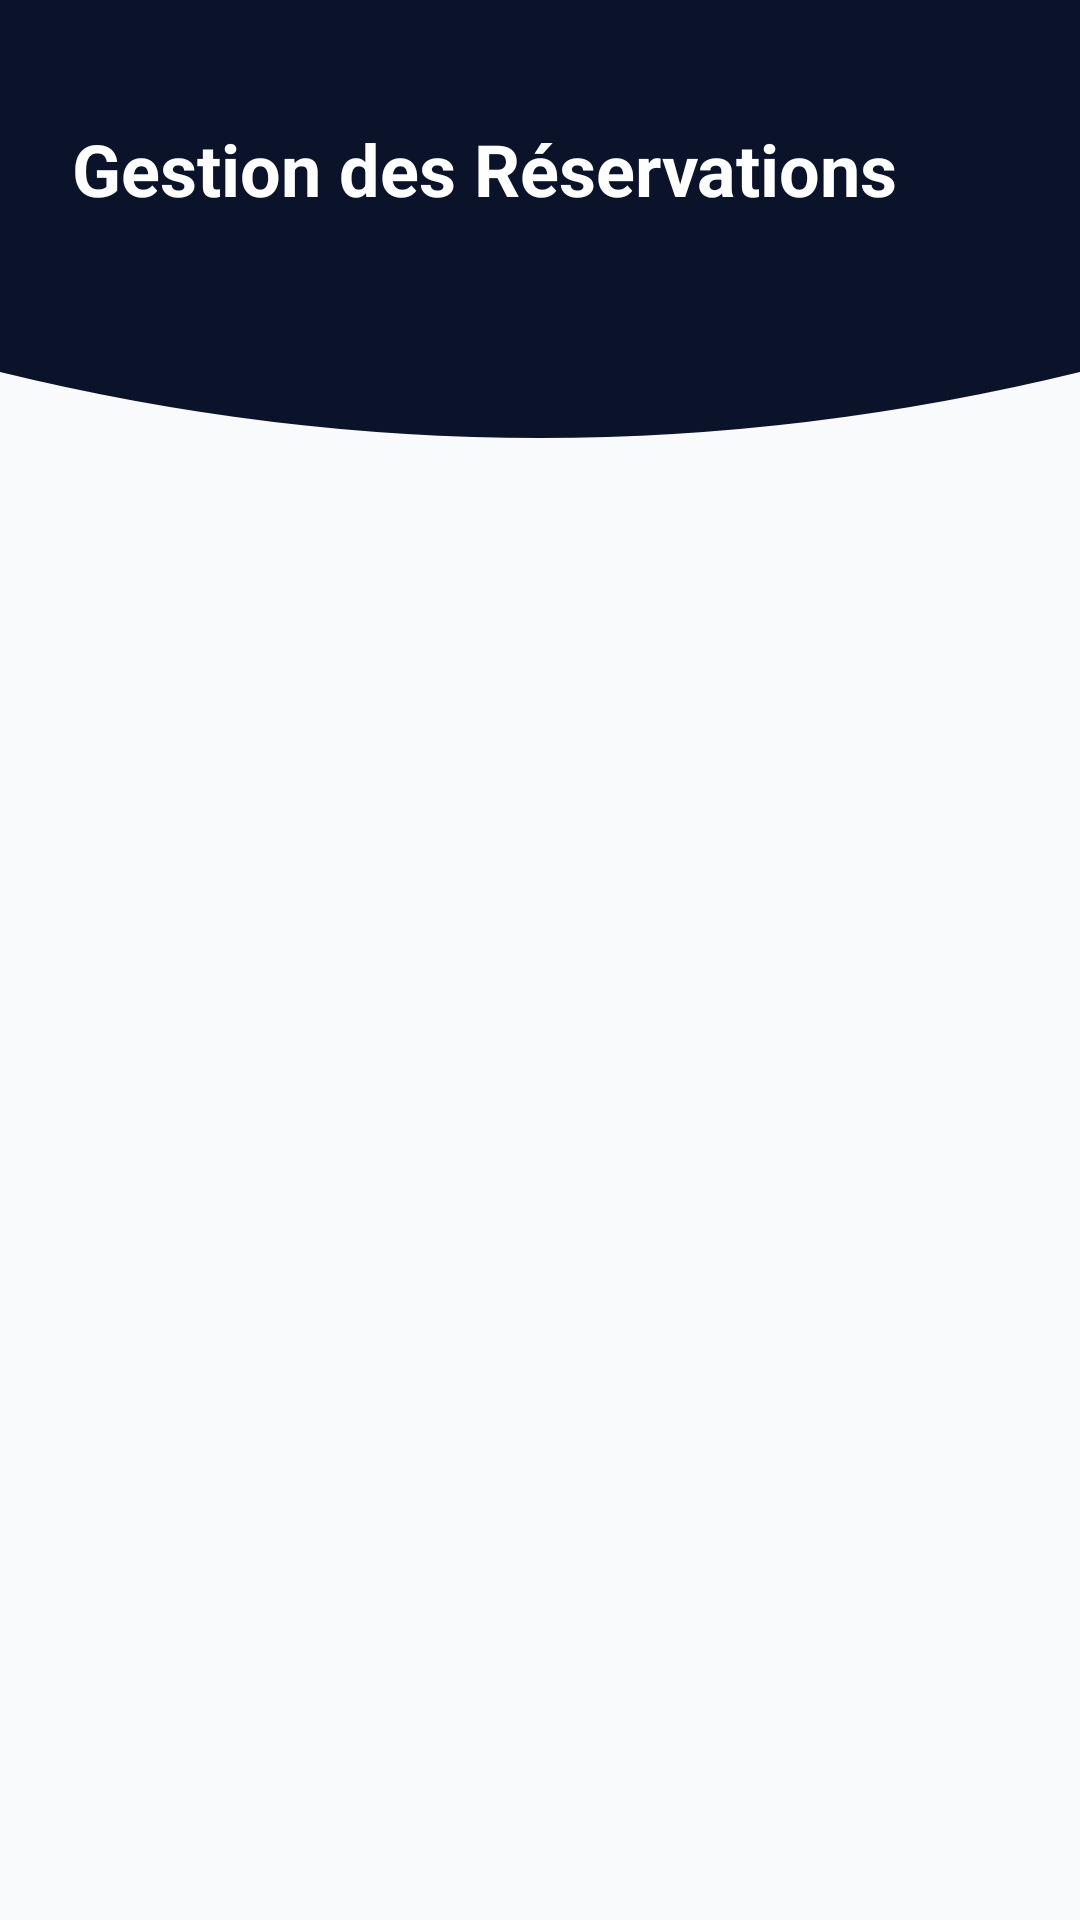

Here is an Android app screen rendered from its layout file. Give the layout XML and the strings, colors and styles it references.
<!-- AndroidManifest.xml: application theme Theme.Fieldify -->
<!-- res/layout/fragment_manager_requests.xml -->
<?xml version="1.0" encoding="utf-8"?>
<androidx.constraintlayout.widget.ConstraintLayout xmlns:android="http://schemas.android.com/apk/res/android"
    xmlns:app="http://schemas.android.com/apk/res-auto"
    xmlns:tools="http://schemas.android.com/tools"
    android:layout_width="match_parent"
    android:layout_height="match_parent"
    android:background="#F8FAFC">

    
    <View
        android:id="@+id/view_mgr_req_header_bg"
        android:layout_width="0dp"
        android:layout_height="160dp"
        android:background="@drawable/bg_header_curved_login"
        app:layout_constraintEnd_toEndOf="parent"
        app:layout_constraintStart_toStartOf="parent"
        app:layout_constraintTop_toTopOf="parent" />

    
    <TextView
        android:id="@+id/tv_mgr_req_title"
        android:layout_width="wrap_content"
        android:layout_height="wrap_content"
        android:layout_marginStart="24dp"
        android:layout_marginTop="40dp"
        android:text="Gestion des Réservations"
        android:textColor="@color/white"
        android:textSize="24sp"
        android:textStyle="bold"
        app:layout_constraintStart_toStartOf="parent"
        app:layout_constraintTop_toTopOf="parent" />

    
    <androidx.recyclerview.widget.RecyclerView
        android:id="@+id/rv_manager_requests"
        android:layout_width="0dp"
        android:layout_height="0dp"
        android:layout_marginTop="20dp"
        android:clipToPadding="false"
        android:paddingStart="20dp"
        android:paddingTop="4dp"
        android:paddingEnd="20dp"
        android:paddingBottom="80dp"
        app:layoutManager="androidx.recyclerview.widget.LinearLayoutManager"
        app:layout_constraintBottom_toBottomOf="parent"
        app:layout_constraintEnd_toEndOf="parent"
        app:layout_constraintStart_toStartOf="parent"
        app:layout_constraintTop_toBottomOf="@+id/view_mgr_req_header_bg"
        tools:listitem="@layout/item_manager_request" />

    
    <TextView
        android:id="@+id/tv_empty_manager_requests"
        android:layout_width="wrap_content"
        android:layout_height="wrap_content"
        android:text="Aucune demande de réservation."
        android:textColor="@color/text_secondary"
        android:textSize="15sp"
        android:visibility="gone"
        app:layout_constraintBottom_toBottomOf="parent"
        app:layout_constraintEnd_toEndOf="parent"
        app:layout_constraintStart_toStartOf="parent"
        app:layout_constraintTop_toBottomOf="@+id/view_mgr_req_header_bg" />

</androidx.constraintlayout.widget.ConstraintLayout>
<!-- res/layout/item_manager_request.xml (included above) -->
<?xml version="1.0" encoding="utf-8"?>
<androidx.cardview.widget.CardView xmlns:android="http://schemas.android.com/apk/res/android"
    xmlns:app="http://schemas.android.com/apk/res-auto"
    xmlns:tools="http://schemas.android.com/tools"
    android:layout_width="match_parent"
    android:layout_height="wrap_content"
    android:layout_marginBottom="12dp"
    app:cardBackgroundColor="@color/white"
    app:cardCornerRadius="16dp"
    app:cardElevation="3dp">

    <LinearLayout
        android:layout_width="match_parent"
        android:layout_height="wrap_content"
        android:orientation="vertical"
        android:padding="16dp">

        <RelativeLayout
            android:layout_width="match_parent"
            android:layout_height="wrap_content">

            <TextView
                android:id="@+id/tv_req_time"
                android:layout_width="wrap_content"
                android:layout_height="wrap_content"
                android:textColor="@color/text_primary"
                android:textSize="16sp"
                android:textStyle="bold"
                tools:text="18:00 - 19:30" />

            <TextView
                android:id="@+id/tv_req_status"
                android:layout_width="wrap_content"
                android:layout_height="wrap_content"
                android:layout_alignParentEnd="true"
                android:background="@drawable/bg_badge_status_pending"
                android:paddingStart="10dp"
                android:paddingTop="4dp"
                android:paddingEnd="10dp"
                android:paddingBottom="4dp"
                android:textColor="@color/orange_primary"
                android:textSize="12sp"
                android:textStyle="bold"
                tools:text="En attente" />
        </RelativeLayout>

        <TextView
            android:id="@+id/tv_req_terrain"
            android:layout_width="wrap_content"
            android:layout_height="wrap_content"
            android:layout_marginTop="6dp"
            android:textColor="@color/text_primary"
            android:textSize="15sp"
            android:textStyle="bold"
            tools:text="Complexe Sportif Sfax" />

        <TextView
            android:id="@+id/tv_req_date"
            android:layout_width="wrap_content"
            android:layout_height="wrap_content"
            android:layout_marginTop="2dp"
            android:textColor="@color/text_secondary"
            android:textSize="13sp"
            tools:text="Date: 24 Novembre 2026" />

        <TextView
            android:id="@+id/tv_req_user"
            android:layout_width="match_parent"
            android:layout_height="wrap_content"
            android:layout_marginTop="6dp"
            android:textColor="@color/text_secondary"
            android:textSize="12sp"
            tools:text="Joueur / Amis: Ahmed Ben Ali, Youssef" />

        
        <LinearLayout
            android:id="@+id/layout_req_actions"
            android:layout_width="match_parent"
            android:layout_height="wrap_content"
            android:layout_marginTop="14dp"
            android:orientation="horizontal">

            <androidx.appcompat.widget.AppCompatButton
                android:id="@+id/btn_req_accept"
                android:layout_width="0dp"
                android:layout_height="38dp"
                android:layout_marginEnd="6dp"
                android:layout_weight="1"
                android:background="@drawable/selector_button_orange"
                android:text="Accepter"
                android:textAllCaps="false"
                android:textColor="@android:color/white"
                android:textSize="13sp"
                android:textStyle="bold" />

            <androidx.appcompat.widget.AppCompatButton
                android:id="@+id/btn_req_refuse"
                android:layout_width="0dp"
                android:layout_height="38dp"
                android:layout_marginStart="6dp"
                android:layout_weight="1"
                android:background="@drawable/bg_header_curved_login"
                android:text="Refuser"
                android:textAllCaps="false"
                android:textColor="@android:color/white"
                android:textSize="13sp"
                android:textStyle="bold" />
        </LinearLayout>

    </LinearLayout>
</androidx.cardview.widget.CardView>
<!-- resources referenced by this layout -->
<resources>
  <color name="orange_primary">#FF5500</color>
  <color name="text_primary">#0F172A</color>
  <color name="text_secondary">#64748B</color>
  <color name="white">#FFFFFF</color>
  <!-- drawable bg_badge_status_pending (drawable) -->
  <?xml version="1.0" encoding="utf-8"?>
  <shape xmlns:android="http://schemas.android.com/apk/res/android"
      android:shape="rectangle">
      <solid android:color="#FFF3EB" />
      <corners android:radius="12dp" />
  </shape>
  <!-- drawable bg_header_curved_login (drawable) -->
  <vector xmlns:android="http://schemas.android.com/apk/res/android"
      android:width="180dp"
      android:height="100dp"
      android:viewportWidth="360"
      android:viewportHeight="200">
  
      <path
          android:pathData="M 0,0 L 0,155 Q 180,210 360,155 L 360,0 Z"
          android:fillColor="#0B132B" />
  </vector>
  <!-- drawable selector_button_orange (drawable) -->
  <?xml version="1.0" encoding="utf-8"?>
  <selector xmlns:android="http://schemas.android.com/apk/res/android">
      <item android:state_pressed="true" android:drawable="@drawable/bg_button_orange_pressed" />
      <item android:drawable="@drawable/bg_button_orange" />
  </selector>
  <style name="Theme.Fieldify" parent="Base.Theme.Fieldify" />
  <!-- drawable bg_button_orange_pressed (drawable) -->
  <?xml version="1.0" encoding="utf-8"?>
  <shape xmlns:android="http://schemas.android.com/apk/res/android"
      android:shape="rectangle">
      <solid android:color="#D94800" />
      <corners android:radius="28dp" />
  </shape>
  <!-- drawable bg_button_orange (drawable) -->
  <?xml version="1.0" encoding="utf-8"?>
  <shape xmlns:android="http://schemas.android.com/apk/res/android"
      android:shape="rectangle">
      <gradient
          android:angle="0"
          android:startColor="#FF6B00"
          android:endColor="#FF4500"
          android:type="linear" />
      <corners android:radius="28dp" />
  </shape>
  <style name="Base.Theme.Fieldify" parent="Theme.Material3.DayNight.NoActionBar">
          <item name="colorPrimary">@color/orange_primary</item>
          <item name="android:statusBarColor">@color/navy_dark</item>
          <item name="android:windowLightStatusBar">false</item>
          <item name="android:windowBackground">@color/navy_dark</item>
      </style>
  <color name="navy_dark">#0A1128</color>
</resources>
